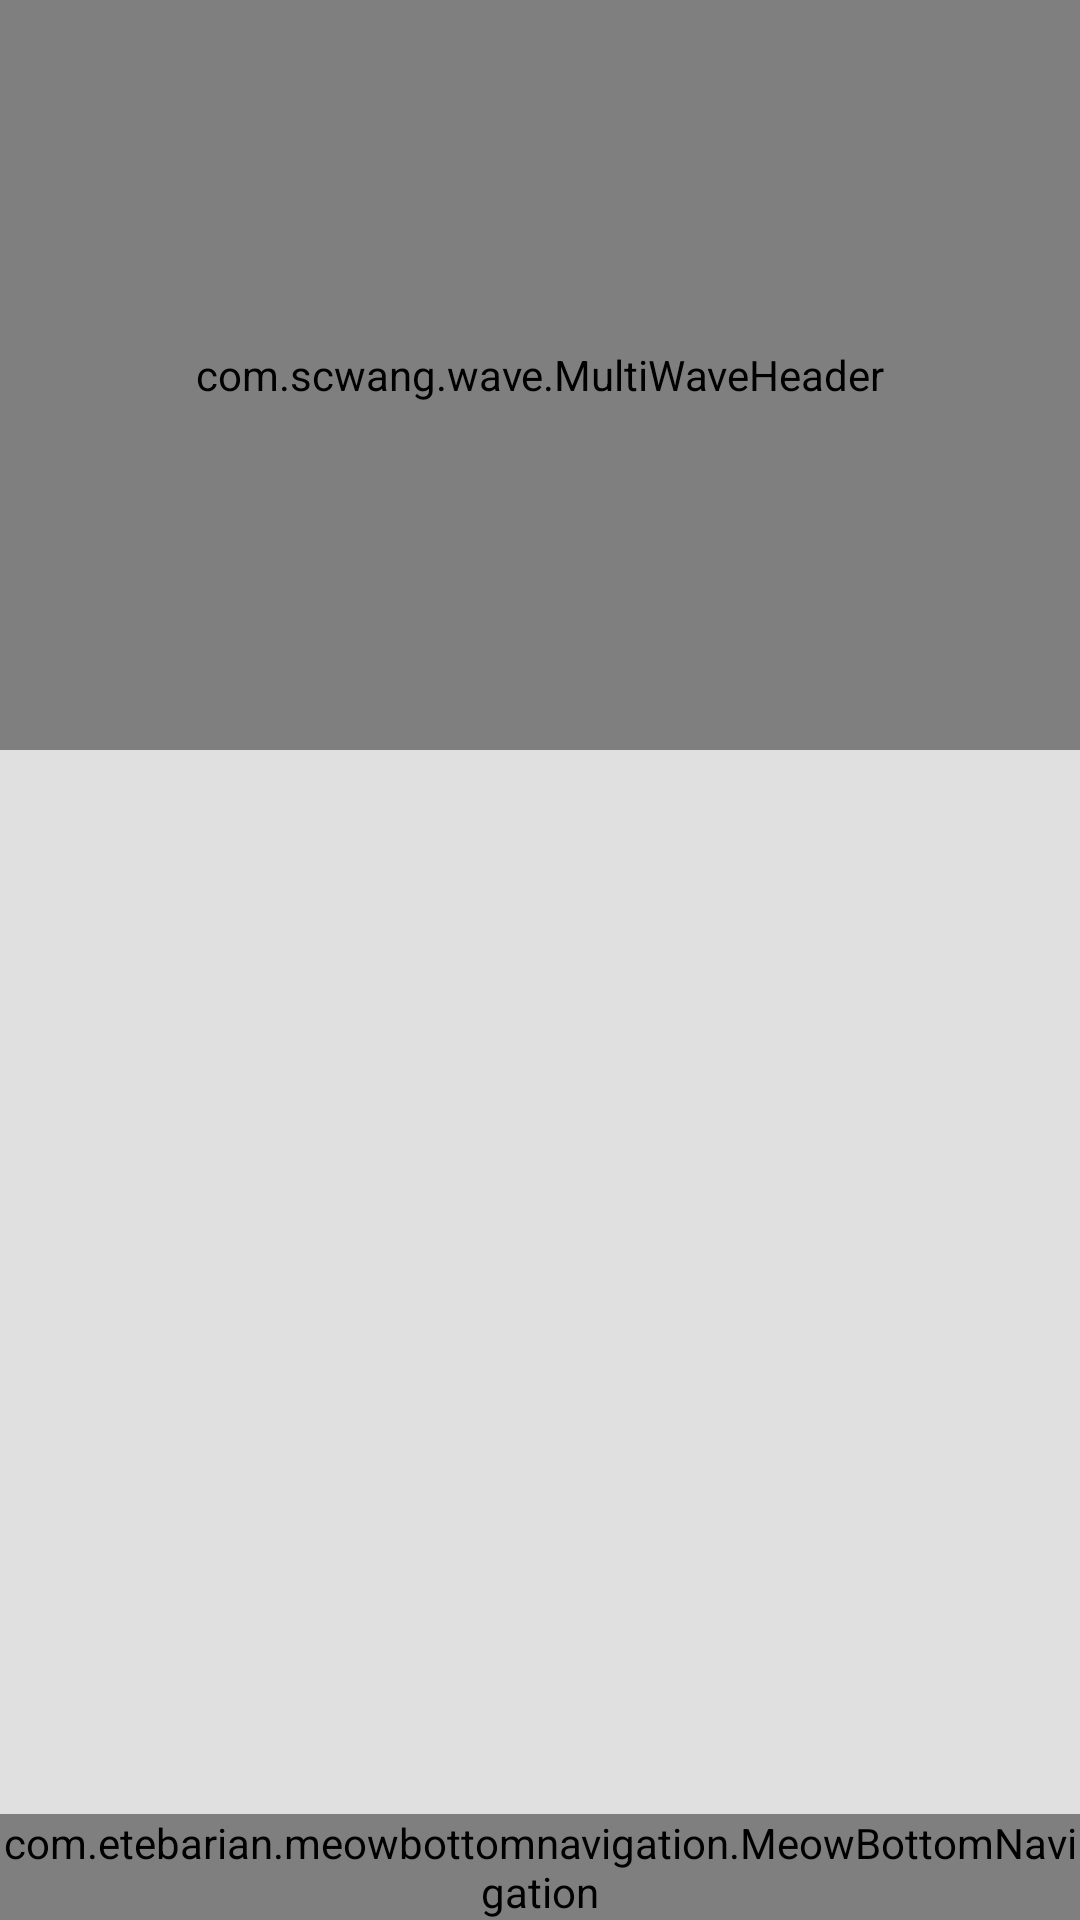

Android layout source for this screen:
<!-- AndroidManifest.xml: application theme AppTheme.ActionBar -->
<!-- res/layout/activity_main.xml -->
<?xml version="1.0" encoding="utf-8"?>
<RelativeLayout
    xmlns:android="http://schemas.android.com/apk/res/android"
    xmlns:app="http://schemas.android.com/apk/res-auto"
    xmlns:tools="http://schemas.android.com/tools"
    android:layout_width="match_parent"
    android:layout_height="match_parent"
    android:background="#E0E0E0"
    android:orientation="vertical"
    tools:context=".MainActivity">

        <RelativeLayout
            android:id="@+id/toolbar"
            android:layout_width="match_parent"
            android:layout_height="250dp">

                <com.scwang.wave.MultiWaveHeader
                    android:id="@+id/waveHeader"
                    android:layout_width="match_parent"
                    android:layout_height="match_parent"
                    app:mwhCloseColor="@color/colorPrimary"
                    app:mwhStartColor="@color/colorPrimaryDark" />

                <TextView
                    android:id="@+id/text"
                    android:layout_width="wrap_content"
                    android:layout_height="wrap_content"
                    android:textColor="@color/colorWhite"
                    android:textSize="22sp"
                    android:textStyle="bold"
                    android:layout_centerHorizontal="true"
                    android:layout_marginTop="70dp"/>

        </RelativeLayout>

        <FrameLayout
            android:layout_width="match_parent"
            android:layout_height="match_parent"
            android:id="@+id/framelayout"
            android:layout_margin="10dp"
            android:layout_below="@+id/toolbar"
            android:layout_above="@+id/bottom_navi"/>

        <com.etebarian.meowbottomnavigation.MeowBottomNavigation
            android:layout_width="match_parent"
            android:layout_height="wrap_content"
            android:id="@+id/bottom_navi"
            android:layout_alignParentBottom="true"
            app:mbn_circleColor="@android:color/white"
            app:mbn_selectedIconColor="@color/colorPrimaryDark"
            app:mbn_countTextColor="@android:color/white"
            app:mbn_countBackgroundColor="@color/colorAccent"
            app:mbn_defaultIconColor="@android:color/white"
            app:mbn_backgroundBottomColor="@color/colorPrimaryDark"/>

</RelativeLayout>
<!-- resources referenced by this layout -->
<resources>
  <color name="colorAccent">#FF6D00</color>
  <color name="colorPrimary">#1976D2</color>
  <color name="colorPrimaryDark">#1565C0</color>
  <color name="colorWhite">#fff</color>
  <style name="AppTheme.ActionBar">
          <item name="windowActionBar">false</item>
          <item name="windowNoTitle">true</item>
      </style>
</resources>
